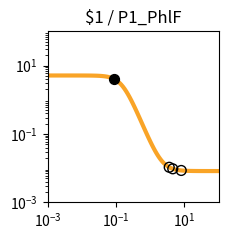

Write Python code to recreate this figure. (Note: this script raises an exception after producing the figure.)
import matplotlib.pyplot as plt
import matplotlib.ticker as ticker
import numpy as np

fig, ax = plt.subplots(figsize=(2.5,2.5))

plt.xlim(1.000000e-03, 1.000000e+02)
plt.ylim(1.000000e-03, 1.000000e+02)

x = np.array([1.000000e-03,1.122018e-03,1.258925e-03,1.412538e-03,1.584893e-03,1.778279e-03,1.995262e-03,2.238721e-03,2.511886e-03,2.818383e-03,3.162278e-03,3.548134e-03,3.981072e-03,4.466836e-03,5.011872e-03,5.623413e-03,6.309573e-03,7.079458e-03,7.943282e-03,8.912509e-03,1.000000e-02,1.122018e-02,1.258925e-02,1.412538e-02,1.584893e-02,1.778279e-02,1.995262e-02,2.238721e-02,2.511886e-02,2.818383e-02,3.162278e-02,3.548134e-02,3.981072e-02,4.466836e-02,5.011872e-02,5.623413e-02,6.309573e-02,7.079458e-02,7.943282e-02,8.912509e-02,1.000000e-01,1.122018e-01,1.258925e-01,1.412538e-01,1.584893e-01,1.778279e-01,1.995262e-01,2.238721e-01,2.511886e-01,2.818383e-01,3.162278e-01,3.548134e-01,3.981072e-01,4.466836e-01,5.011872e-01,5.623413e-01,6.309573e-01,7.079458e-01,7.943282e-01,8.912509e-01,1.000000e+00,1.122018e+00,1.258925e+00,1.412538e+00,1.584893e+00,1.778279e+00,1.995262e+00,2.238721e+00,2.511886e+00,2.818383e+00,3.162278e+00,3.548134e+00,3.981072e+00,4.466836e+00,5.011872e+00,5.623413e+00,6.309573e+00,7.079458e+00,7.943282e+00,8.912509e+00,1.000000e+01,1.122018e+01,1.258925e+01,1.412538e+01,1.584893e+01,1.778279e+01,1.995262e+01,2.238721e+01,2.511886e+01,2.818383e+01,3.162278e+01,3.548134e+01,3.981072e+01,4.466836e+01,5.011872e+01,5.623413e+01,6.309573e+01,7.079458e+01,7.943282e+01,8.912509e+01,1.000000e+02,])
y = np.array([5.120310e+00,5.120302e+00,5.120291e+00,5.120276e+00,5.120256e+00,5.120230e+00,5.120196e+00,5.120150e+00,5.120090e+00,5.120010e+00,5.119905e+00,5.119766e+00,5.119583e+00,5.119340e+00,5.119020e+00,5.118597e+00,5.118037e+00,5.117298e+00,5.116321e+00,5.115031e+00,5.113326e+00,5.111075e+00,5.108103e+00,5.104181e+00,5.099006e+00,5.092182e+00,5.083192e+00,5.071359e+00,5.055805e+00,5.035393e+00,5.008668e+00,4.973780e+00,4.928410e+00,4.869705e+00,4.794232e+00,4.698007e+00,4.576615e+00,4.425500e+00,4.240474e+00,4.018469e+00,3.758473e+00,3.462491e+00,3.136214e+00,2.789061e+00,2.433344e+00,2.082642e+00,1.749784e+00,1.445073e+00,1.175216e+00,9.431498e-01,7.485716e-01,5.888605e-01,4.600426e-01,3.576005e-01,2.770458e-01,2.142612e-01,1.656639e-01,1.282489e-01,9.956178e-02,7.763613e-02,6.091879e-02,4.819606e-02,3.852702e-02,3.118658e-02,2.561846e-02,2.139733e-02,1.819884e-02,1.577609e-02,1.394142e-02,1.255238e-02,1.150088e-02,1.070500e-02,1.010264e-02,9.646785e-03,9.301815e-03,9.040768e-03,8.843234e-03,8.693763e-03,8.580662e-03,8.495084e-03,8.430330e-03,8.381334e-03,8.344262e-03,8.316211e-03,8.294987e-03,8.278928e-03,8.266777e-03,8.257584e-03,8.250627e-03,8.245364e-03,8.241382e-03,8.238368e-03,8.236088e-03,8.234363e-03,8.233058e-03,8.232070e-03,8.231323e-03,8.230758e-03,8.230330e-03,8.230006e-03,8.229761e-03,])
c = "#f9a427"

hi_x = np.array([8.458327e-02,])
hi_y = np.array([4.124037e+00,])
lo_x = np.array([8.071660e+00,4.558340e+00,3.597903e+00,])
lo_y = np.array([8.567268e-03,9.578845e-03,1.062289e-02,])

plt.loglog(x,y,lw=3,color=c)
plt.scatter(hi_x,hi_y,marker='o',s=50,color='black',zorder=10)
plt.scatter(lo_x,lo_y,marker='o',s=50,edgecolors='black',color='none',zorder=10)

plt.title("$1 / P1_PhlF")

ax.xaxis.set_major_locator(ticker.LogLocator(numticks=3))
ax.yaxis.set_major_locator(ticker.LogLocator(numticks=3))

ax.set_aspect('equal')
plt.tight_layout()

plt.savefig("/root/output/response_plot_$1_P1_PhlF.png", bbox_inches='tight')
